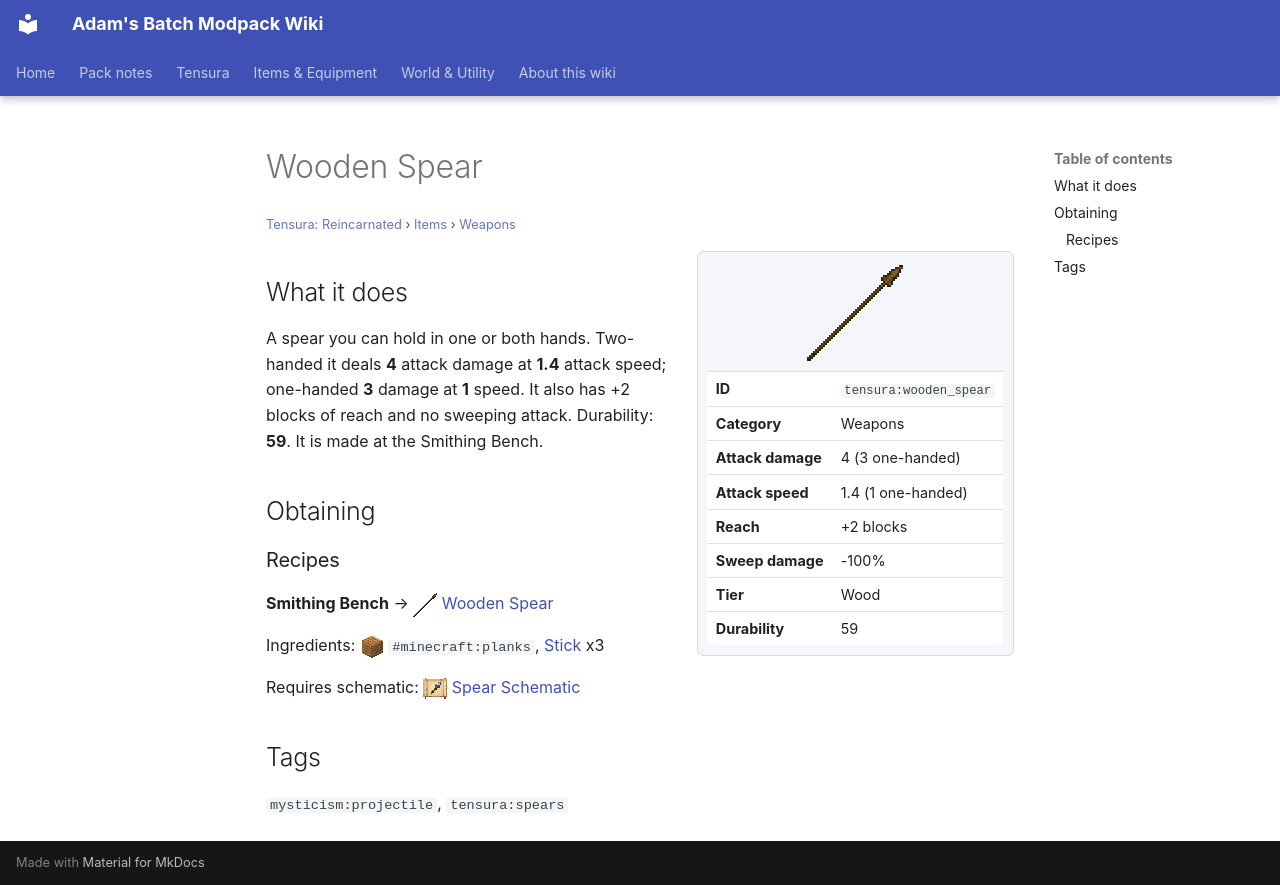

repository: Proteus-Nell/Adams-Batch-MC-Modpack-Wiki · page: tensura-reincarnated/items/weapons/wooden-spear/index.html · generator: mkdocs

# Wooden Spear

<small>[Tensura: Reincarnated](../../index.md) &rsaquo; [Items](../index.md) &rsaquo; [Weapons](index.md)</small>

<div class="infobox" markdown>

![Wooden Spear](../../../assets/icons/tensura/item/wooden_spear.png)

| | |
|---|---|
| **ID** | `tensura:wooden_spear` |
| **Category** | Weapons |
| **Attack damage** | 4 (3 one-handed) |
| **Attack speed** | 1.4 (1 one-handed) |
| **Reach** | +2 blocks |
| **Sweep damage** | -100% |
| **Tier** | Wood |
| **Durability** | 59 |

</div>

## What it does

A spear you can hold in one or both hands. Two-handed it deals **4** attack damage at **1.4** attack speed; one-handed **3** damage at **1** speed. It also has +2 blocks of reach and no sweeping attack. Durability: **59**. It is made at the Smithing Bench.

## Obtaining

### Recipes

**Smithing Bench** &rarr; ![](../../../assets/icons/tensura/item/wooden_spear.png) [Wooden Spear](wooden-spear.md)

Ingredients: ![](../../../assets/icons/tensura/item/palm_planks.png) `#minecraft:planks`,  [Stick](https://minecraft.wiki/w/Stick) x3

Requires schematic: ![](../../../assets/icons/tensura/item/spear_schematic.png) [Spear Schematic](../schematics/spear-schematic.md)

## Tags

`mysticism:projectile`, `tensura:spears`
